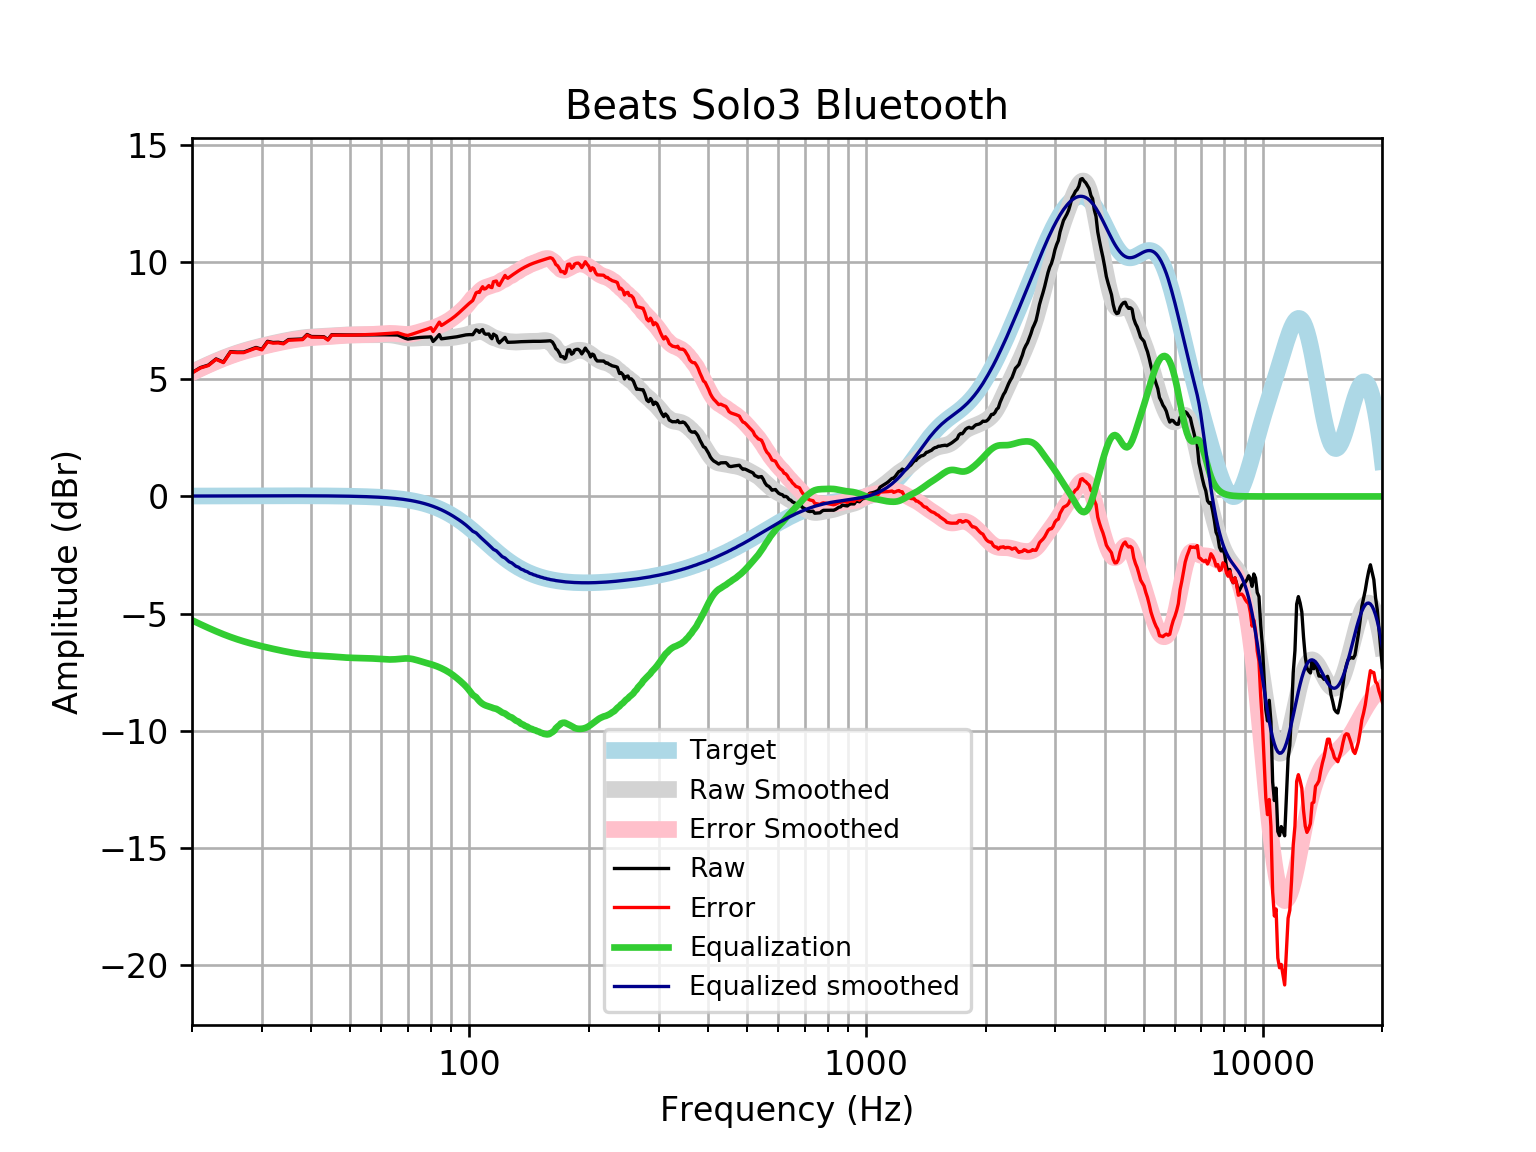

The file beside this chart, header and first rows:
frequency, raw, error, smoothed, error_smoothed, equalization, equalized_raw, equalized_smoothed, target
20, 5.283, 5.267, 5.301, 5.284, -5.284, -0.0007801, 0.01646, 0.01648
21, 5.499, 5.481, 5.473, 5.455, -5.455, 0.04398, 0.01765, 0.01765
22, 5.606, 5.587, 5.631, 5.612, -5.612, -0.006253, 0.01877, 0.01876
23, 5.869, 5.849, 5.775, 5.755, -5.755, 0.1136, 0.01984, 0.01983
24, 5.731, 5.711, 5.905, 5.884, -5.884, -0.1527, 0.02085, 0.02084
25, 6.177, 6.156, 6.02, 5.998, -5.998, 0.1797, 0.02181, 0.02179
26, 6.159, 6.137, 6.12, 6.098, -6.098, 0.06152, 0.02271, 0.02269
27, 6.161, 6.137, 6.209, 6.185, -6.185, -0.02475, 0.02355, 0.02353
28, 6.26, 6.236, 6.287, 6.263, -6.263, -0.002234, 0.02433, 0.02431
29, 6.357, 6.332, 6.357, 6.332, -6.332, 0.02571, 0.02504, 0.02502
30, 6.28, 6.255, 6.42, 6.394, -6.394, -0.1138, 0.02567, 0.02566
31, 6.619, 6.593, 6.477, 6.451, -6.451, 0.1681, 0.02623, 0.02622
32, 6.569, 6.543, 6.531, 6.504, -6.504, 0.06516, 0.02668, 0.02668
33, 6.578, 6.551, 6.58, 6.553, -6.553, 0.02487, 0.02704, 0.02704
34, 6.54, 6.512, 6.626, 6.599, -6.599, -0.05951, 0.02728, 0.02728
35, 6.693, 6.666, 6.669, 6.641, -6.641, 0.05191, 0.0274, 0.0274
36, 6.703, 6.675, 6.706, 6.679, -6.679, 0.02348, 0.02739, 0.02739
37, 6.712, 6.684, 6.739, 6.712, -6.712, -0.0004614, 0.02723, 0.02723
38, 6.72, 6.693, 6.767, 6.74, -6.74, -0.02019, 0.02691, 0.02692
39, 6.911, 6.885, 6.788, 6.762, -6.762, 0.1497, 0.02643, 0.02644
40, 6.824, 6.798, 6.804, 6.778, -6.778, 0.04532, 0.02578, 0.02579
41, 6.823, 6.798, 6.816, 6.791, -6.791, 0.03193, 0.02495, 0.02496
42, 6.82, 6.796, 6.825, 6.801, -6.801, 0.01843, 0.02393, 0.02393
43, 6.815, 6.792, 6.833, 6.811, -6.811, 0.004273, 0.02272, 0.02272
44, 6.695, 6.673, 6.842, 6.821, -6.821, -0.1261, 0.0213, 0.0213
45, 6.902, 6.882, 6.852, 6.832, -6.832, 0.06982, 0.01968, 0.01967
46, 6.898, 6.881, 6.862, 6.844, -6.844, 0.05402, 0.01785, 0.01783
47, 6.896, 6.88, 6.873, 6.857, -6.857, 0.03875, 0.01579, 0.01577
48, 6.894, 6.88, 6.882, 6.869, -6.869, 0.02489, 0.0135, 0.01347
49, 6.892, 6.881, 6.889, 6.878, -6.878, 0.0133, 0.01097, 0.01094
50, 6.89, 6.882, 6.894, 6.886, -6.886, 0.004637, 0.008186, 0.008144
51, 6.89, 6.885, 6.896, 6.891, -6.891, -0.000967, 0.005126, 0.00508
52, 6.89, 6.889, 6.896, 6.894, -6.894, -0.004015, 0.001774, 0.001724
53, 6.892, 6.894, 6.895, 6.897, -6.897, -0.005589, -0.001894, -0.001946
54, 6.893, 6.899, 6.894, 6.9, -6.9, -0.007052, -0.005905, -0.005958
55, 6.894, 6.905, 6.894, 6.904, -6.904, -0.009626, -0.01029, -0.01034
56, 6.895, 6.91, 6.894, 6.909, -6.909, -0.01403, -0.01508, -0.01514
57, 6.895, 6.916, 6.895, 6.916, -6.916, -0.02035, -0.02033, -0.02038
58, 6.895, 6.921, 6.897, 6.923, -6.923, -0.02811, -0.02607, -0.02611
59, 6.896, 6.928, 6.9, 6.932, -6.932, -0.03658, -0.03234, -0.03238
60, 6.896, 6.936, 6.902, 6.941, -6.941, -0.04503, -0.03921, -0.03925
61, 6.897, 6.944, 6.903, 6.95, -6.95, -0.05278, -0.04672, -0.04675
62, 6.897, 6.952, 6.901, 6.956, -6.956, -0.05915, -0.05494, -0.05496
63, 6.895, 6.959, 6.895, 6.959, -6.959, -0.0633, -0.06392, -0.06393
64, 6.893, 6.967, 6.884, 6.957, -6.957, -0.06428, -0.07372, -0.07373
65, 6.89, 6.975, 6.867, 6.951, -6.951, -0.06127, -0.0844, -0.08441
66, 6.888, 6.984, 6.846, 6.942, -6.942, -0.05397, -0.09604, -0.09603
67, 6.838, 6.947, 6.822, 6.931, -6.931, -0.09256, -0.1087, -0.1087
68, 6.792, 6.915, 6.798, 6.921, -6.921, -0.1283, -0.1224, -0.1224
69, 6.746, 6.883, 6.777, 6.915, -6.915, -0.1687, -0.1372, -0.1372
70, 6.715, 6.869, 6.762, 6.915, -6.915, -0.2, -0.1533, -0.1533
71, 6.729, 6.9, 6.754, 6.924, -6.924, -0.1954, -0.1706, -0.1706
72, 6.744, 6.933, 6.752, 6.941, -6.941, -0.1972, -0.1892, -0.1892
73, 6.76, 6.969, 6.756, 6.965, -6.965, -0.2058, -0.2092, -0.2092
74, 6.773, 7.004, 6.763, 6.994, -6.994, -0.2206, -0.2306, -0.2305
75, 6.784, 7.037, 6.771, 7.024, -7.024, -0.2402, -0.2535, -0.2534
76, 6.791, 7.069, 6.776, 7.054, -7.054, -0.2631, -0.2778, -0.2778
77, 6.796, 7.099, 6.779, 7.083, -7.083, -0.2871, -0.3037, -0.3037
78, 6.799, 7.13, 6.778, 7.109, -7.109, -0.3105, -0.3312, -0.3312
79, 6.804, 7.164, 6.775, 7.135, -7.135, -0.3317, -0.3604, -0.3603
... 553 more rows
